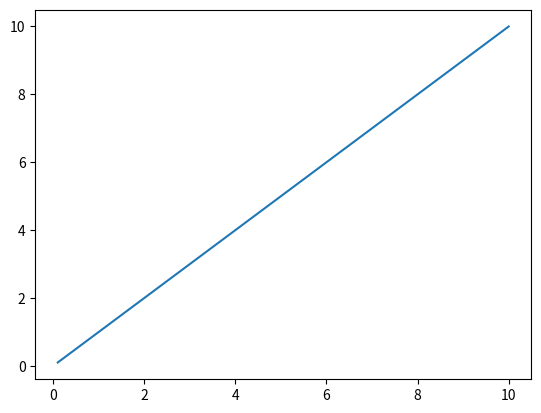

Generate this figure with matplotlib:
import matplotlib.pyplot as plt; import numpy as np; x = np.linspace(0.1, 10, 400); y = np.exp(np.log(x)); plt.plot(x, y); plt.savefig('final_math_test.png'); plt.close()
